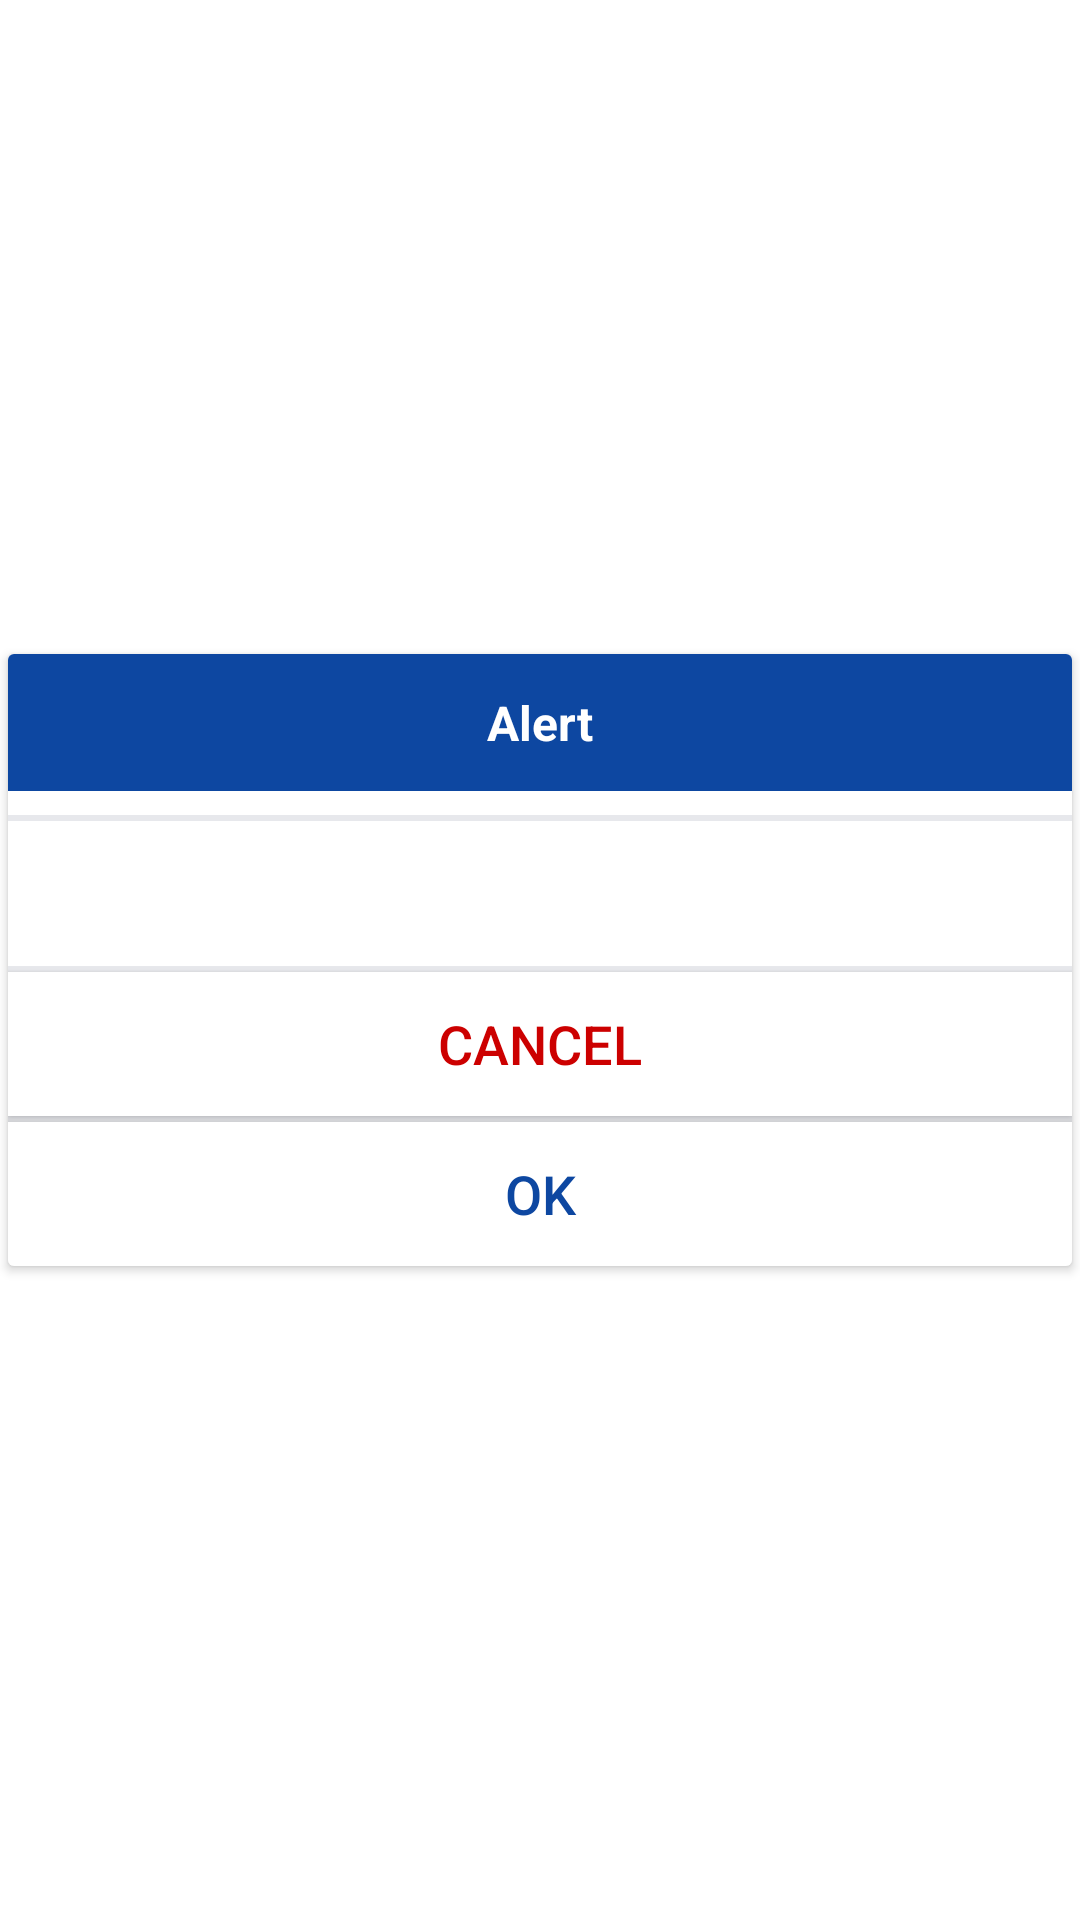

Write the Android layout XML for this screen, with the resource values it uses.
<!-- AndroidManifest.xml: application theme AppTheme -->
<!-- res/layout/custom_dialog.xml -->
<?xml version="1.0" encoding="utf-8"?>
<androidx.constraintlayout.widget.ConstraintLayout xmlns:android="http://schemas.android.com/apk/res/android"
        xmlns:app="http://schemas.android.com/apk/res-auto"
        xmlns:tools="http://schemas.android.com/tools"
        android:layout_width="match_parent"
        android:layout_height="wrap_content">


    <androidx.cardview.widget.CardView
            android:id="@+id/cardView5"
            android:layout_width="match_parent"
            android:layout_height="wrap_content"
            android:elevation="20dp"
            android:background="@color/White"
            app:cardUseCompatPadding="true"
            app:layout_constraintBottom_toBottomOf="parent"
            app:layout_constraintEnd_toEndOf="parent"
            app:layout_constraintStart_toStartOf="parent"
            app:layout_constraintTop_toTopOf="parent">

        <androidx.constraintlayout.widget.ConstraintLayout
                android:layout_width="match_parent"
                android:background="@color/White"
                android:layout_height="wrap_content">

            <View
                    android:id="@+id/view27"
                    android:layout_width="wrap_content"
                    android:layout_height="2dp"
                    android:layout_marginTop="8dp"
                    android:background="@color/LightGrey"
                    app:layout_constraintEnd_toEndOf="parent"
                    app:layout_constraintStart_toStartOf="parent"
                    app:layout_constraintTop_toBottomOf="@+id/tv_msg" />

            <Button
                    android:id="@+id/btn_cancel"
                    android:layout_width="match_parent"
                    android:layout_height="wrap_content"
                    android:background="@color/White"
                    android:clickable="true"
                    android:padding="8dp"
                    android:text="@android:string/cancel"
                    android:textColor="@android:color/holo_red_dark"
                    android:textSize="18dp"
                    app:layout_constraintEnd_toEndOf="parent"
                    app:layout_constraintStart_toStartOf="parent"
                    app:layout_constraintTop_toBottomOf="@+id/view27" />

            <TextView
                    android:id="@+id/textView104"
                    android:layout_width="match_parent"
                    android:layout_height="wrap_content"
                    android:background="@color/DarkBlue"
                    android:gravity="center"
                    android:padding="12dp"
                    android:text="Alert"
                    android:textColor="@color/White"
                    android:textSize="16dp"
                    android:textStyle="bold"
                    app:layout_constraintEnd_toEndOf="parent"
                    app:layout_constraintStart_toStartOf="parent"
                    app:layout_constraintTop_toTopOf="parent" />

            <TextView
                    android:id="@+id/tv_msg"
                    android:layout_width="match_parent"
                    android:layout_height="wrap_content"
                    android:layout_gravity="center"
                    android:layout_marginStart="8dp"
                    android:layout_marginTop="8dp"
                    android:layout_marginEnd="8dp"
                    android:padding="8dp"
                    android:text=""
                    android:background="@color/White"
                    android:textColor="@android:color/black"
                    android:textSize="12dp"
                    app:layout_constraintEnd_toEndOf="parent"
                    app:layout_constraintHorizontal_bias="0.0"
                    app:layout_constraintStart_toStartOf="parent"
                    app:layout_constraintTop_toBottomOf="@+id/view36" />

            <View
                    android:id="@+id/view35"
                    android:layout_width="match_parent"
                    android:layout_height="2dp"
                    android:background="@color/LightGrey"
                    app:layout_constraintEnd_toEndOf="parent"
                    app:layout_constraintStart_toStartOf="parent"
                    app:layout_constraintTop_toBottomOf="@+id/btn_cancel" />

            <Button
                    android:id="@+id/btn_yes"
                    android:layout_width="match_parent"
                    android:layout_height="wrap_content"
                    android:background="@color/White"
                    android:clickable="true"
                    android:padding="8dp"
                    android:text="OK"
                    android:textColor="@color/DarkBlue"
                    android:textSize="18dp"
                    app:layout_constraintBottom_toBottomOf="parent"
                    app:layout_constraintEnd_toEndOf="parent"
                    app:layout_constraintStart_toStartOf="parent"
                    app:layout_constraintTop_toBottomOf="@+id/view35" />

            <View
                    android:id="@+id/view36"
                    android:layout_width="match_parent"
                    android:layout_height="2dp"
                    android:layout_marginTop="8dp"
                    android:background="@color/LightGrey"
                    app:layout_constraintEnd_toEndOf="parent"
                    app:layout_constraintStart_toStartOf="parent"
                    app:layout_constraintTop_toBottomOf="@+id/textView104" />

        </androidx.constraintlayout.widget.ConstraintLayout>
    </androidx.cardview.widget.CardView>

</androidx.constraintlayout.widget.ConstraintLayout>
<!-- resources referenced by this layout -->
<resources>
  <color name="DarkBlue">#0D47A1</color>
  <color name="LightGrey">#E7E8EC</color>
  <color name="White">#FFFFFF</color>
  <style name="AppTheme" parent="Theme.MaterialComponents.Light.DarkActionBar">
          
          <item name="colorPrimary">@color/colorPrimary</item>
          <item name="colorPrimaryDark">@color/colorPrimaryDark</item>
          <item name="colorAccent">@color/colorAccent</item>
          
          <item name="windowActionBar">false</item>
          <item name="windowNoTitle">true</item>
      </style>
  <color name="colorPrimary">#00A2E8</color>
  <color name="colorPrimaryDark">#00A2E8</color>
  <color name="colorAccent">#D81B60</color>
</resources>
